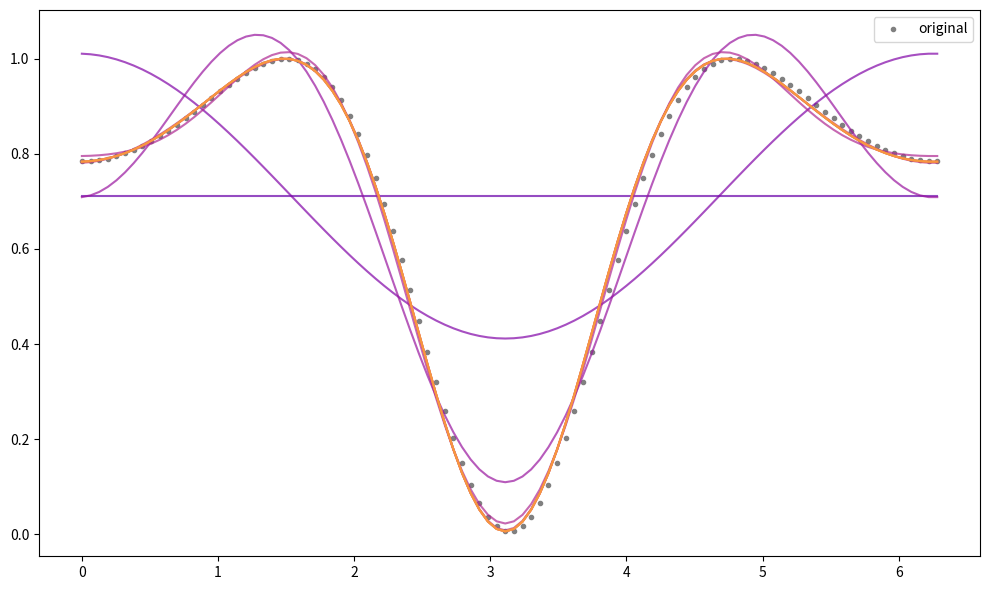

Python code for this plot:
# -*- coding: utf-8 -*-
"""
Created on Tue Nov 28 12:50:01 2023

@author: Constanza
"""

# import addcopyfighandler
import numpy as np
import matplotlib.pyplot as plt
import matplotlib as mpl
from scipy.fft import fft



#I con haz gaussiano
def Iorb_gauss(A,theta,r,phi,I0,w0,B):
    return(I0*np.exp(-(2/w0**2)*(A**2+r**2-2*A*r*np.cos(theta-phi)))+B)

#I con haz donut
def Iorb_donut(A,theta,r,phi,I0,w0,B):
    return(I0*2*np.e*(A**2+r**2-2*A*r*np.cos(theta-phi))/(w0**2)*np.exp(-(2/w0**2)*(A**2+r**2-2*A*r*np.cos(theta-phi)))+B)

I0 = 1
w0 = 300
B = 0

A = 150
N = 100 #Cantidad de puntos en la órbita
theta = np.linspace(0, 2*np.pi,N)

#POSICION DE LA PARTÍCULA
r = 140
phi = np.pi


##ELEGIR EL HAZ QUE SE VA A GRAFICAR##
def Iorb(A,theta,r,phi,I0,w0,B):
    # return Iorb_gauss(A,theta,r,phi,I0,w0,B)          #haz gaussiano con máximo central
    return Iorb_donut(A,theta,r,phi,I0,w0,B)        #haz donut con mínimo central

x = theta
y = Iorb(A,theta,r,phi,I0,w0,B)

# ej de funcion facil
# x = np.linspace(0,2*np.pi,100)
# y = 3 + 1 * np.cos(x) + 3 * np.sin(x) + 5 * np.cos(2*x)


fft_values = fft(y)

n = 10
a = np.zeros(n)
b = np.zeros(n)

# a[0] = fft_values[0].real / len(x)

fourier_approx = np.zeros(len(x)) 
colors = np.linspace(start=50, stop=200, num=n)

f = 1 / (2*np.pi)

plt.figure(figsize=(10, 6))
plt.plot(x, y, label='original', color= 'grey', linestyle = 'none', marker='.', alpha=1)  
for i in range(0,n):
    if i==0:
        a[i] = fft_values[i].real / len(x)
        fourier_approx = fourier_approx + a[i]
    else:    
        a[i] = 2 * fft_values[i].real / len(x)
        b[i] = - 2 * fft_values[i].imag / len(x)
        fourier_approx = fourier_approx + a[i] * np.cos(2*np.pi*i*f *x) + b[i] * np.sin(2*np.pi*i*f*x) 
    
    plt.plot(x, fourier_approx, color=plt.cm.plasma(int(colors[i])), alpha=.70)
    
    
plt.legend()


plt.tight_layout()
plt.show()


#PENDIENTE
#Ver como varían los primeros coeficientes en función de r y phi para cada haz (y en función de la relación entre A y w0)
    
